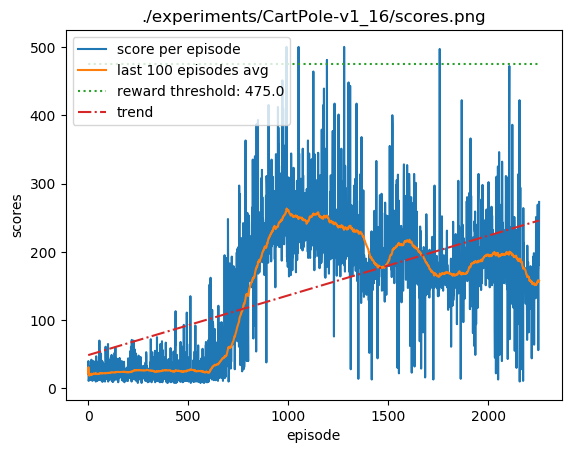

Data behind this chart, as committed beside it:
22.0, 22.0, 22.0, 22.0
40.0, 22.0, 31.0, 40.0
11.0, 11.0, 24.33, 40.0
12.0, 11.0, 21.25, 40.0
13.0, 11.0, 19.6, 40.0
20.0, 11.0, 19.67, 40.0
12.0, 11.0, 18.57, 40.0
32.0, 11.0, 20.25, 40.0
30.0, 11.0, 21.33, 40.0
13.0, 11.0, 20.5, 40.0
23.0, 11.0, 20.73, 40.0
13.0, 11.0, 20.08, 40.0
19.0, 11.0, 20.0, 40.0
18.0, 11.0, 19.86, 40.0
23.0, 11.0, 20.07, 40.0
15.0, 11.0, 19.75, 40.0
42.0, 11.0, 21.06, 42.0
29.0, 11.0, 21.5, 42.0
16.0, 11.0, 21.21, 42.0
19.0, 11.0, 21.1, 42.0
15.0, 11.0, 20.81, 42.0
11.0, 11.0, 20.36, 42.0
35.0, 11.0, 21.0, 42.0
20.0, 11.0, 20.96, 42.0
18.0, 11.0, 20.84, 42.0
29.0, 11.0, 21.15, 42.0
23.0, 11.0, 21.22, 42.0
40.0, 11.0, 21.89, 42.0
22.0, 11.0, 21.9, 42.0
12.0, 11.0, 21.57, 42.0
20.0, 11.0, 21.52, 42.0
19.0, 11.0, 21.44, 42.0
27.0, 11.0, 21.61, 42.0
20.0, 11.0, 21.56, 42.0
28.0, 11.0, 21.74, 42.0
14.0, 11.0, 21.53, 42.0
16.0, 11.0, 21.38, 42.0
39.0, 11.0, 21.84, 42.0
10.0, 10.0, 21.54, 42.0
12.0, 10.0, 21.3, 42.0
47.0, 10.0, 21.93, 47.0
11.0, 10.0, 21.67, 47.0
15.0, 10.0, 21.51, 47.0
17.0, 10.0, 21.41, 47.0
13.0, 10.0, 21.22, 47.0
11.0, 10.0, 21.0, 47.0
14.0, 10.0, 20.85, 47.0
30.0, 10.0, 21.04, 47.0
39.0, 10.0, 21.41, 47.0
15.0, 10.0, 21.28, 47.0
23.0, 10.0, 21.31, 47.0
19.0, 10.0, 21.27, 47.0
12.0, 10.0, 21.09, 47.0
16.0, 10.0, 21.0, 47.0
29.0, 10.0, 21.15, 47.0
25.0, 10.0, 21.21, 47.0
70.0, 10.0, 22.07, 70.0
34.0, 10.0, 22.28, 70.0
30.0, 10.0, 22.41, 70.0
30.0, 10.0, 22.53, 70.0
13.0, 10.0, 22.38, 70.0
... 2,207 more rows
